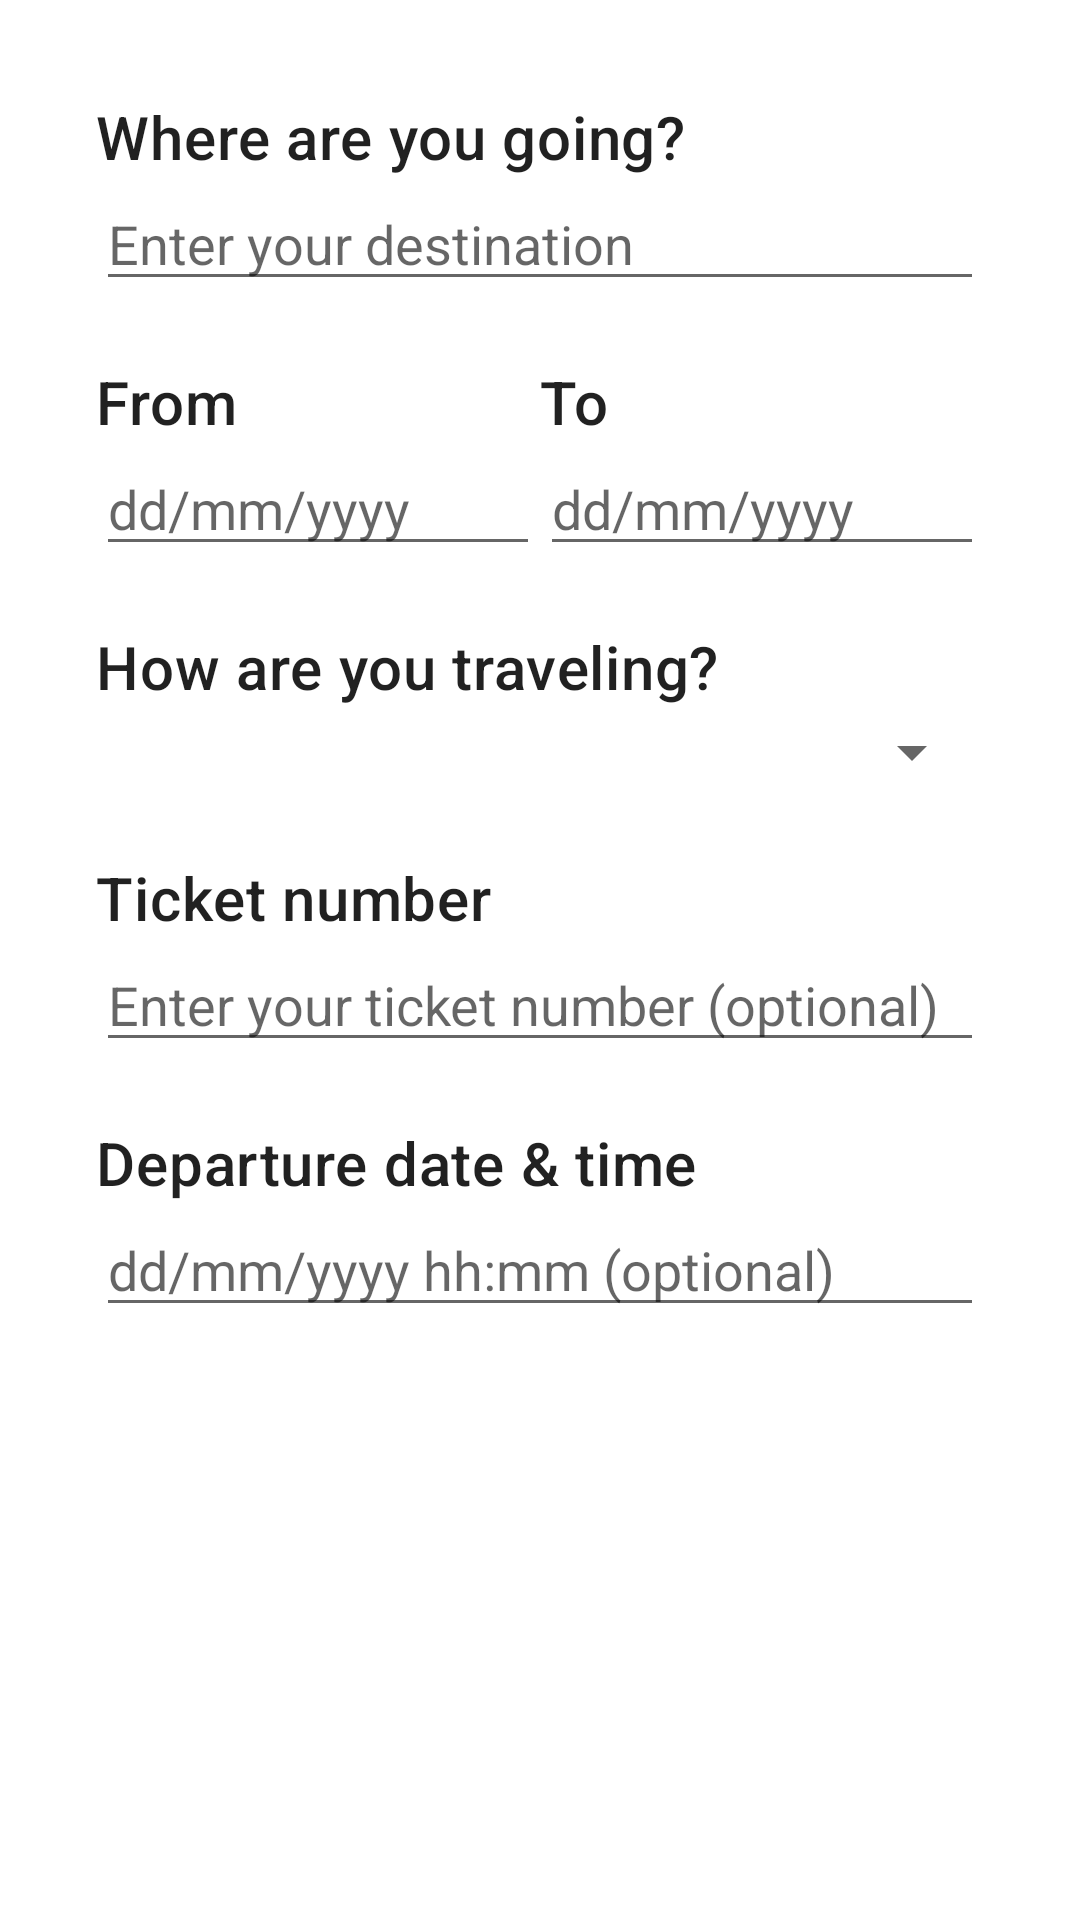

Write the Android layout XML for this screen, with the resource values it uses.
<!-- AndroidManifest.xml: application theme Theme.TravelBuddy -->
<!-- res/layout/edit_trip_dialog.xml -->
<?xml version="1.0" encoding="utf-8"?>
<ScrollView xmlns:android="http://schemas.android.com/apk/res/android"
    android:layout_width="match_parent"
    android:layout_height="match_parent">

    <LinearLayout
        android:layout_width="match_parent"
        android:layout_height="wrap_content"
        android:orientation="vertical"
        android:padding="32dp">

        <TextView
            android:id="@+id/destination"
            android:layout_width="match_parent"
            android:layout_height="wrap_content"
            android:text="@string/where_are_you_going"
            android:textAppearance="?attr/textAppearanceHeadline6" />

        <EditText
            android:id="@+id/destination_edit"
            android:layout_width="match_parent"
            android:layout_height="wrap_content"
            android:ems="10"
            android:hint="@string/where_are_you_going_hint"
            android:importantForAutofill="no"
            android:inputType="textCapSentences"
            android:maxLength="50"/>

        <LinearLayout
            android:layout_width="match_parent"
            android:layout_height="match_parent"
            android:baselineAligned="false"
            android:orientation="horizontal">

            <LinearLayout
                android:layout_width="match_parent"
                android:layout_height="match_parent"
                android:layout_weight="0.5"
                android:orientation="vertical">

                <TextView
                    android:id="@+id/from"
                    android:layout_width="match_parent"
                    android:layout_height="wrap_content"
                    android:paddingTop="20dp"
                    android:text="@string/from"
                    android:textAppearance="?attr/textAppearanceHeadline6" />

                <EditText
                    android:id="@+id/from_edit"
                    android:layout_width="match_parent"
                    android:layout_height="wrap_content"
                    android:ems="10"
                    android:hint="@string/from_hint"
                    android:importantForAutofill="no"
                    android:inputType="date"
                    android:maxLength="10"
                    android:focusable="false"/>
            </LinearLayout>

            <LinearLayout
                android:layout_width="match_parent"
                android:layout_height="match_parent"
                android:layout_weight="0.5"
                android:orientation="vertical">

                <TextView
                    android:id="@+id/to"
                    android:layout_width="match_parent"
                    android:layout_height="wrap_content"
                    android:paddingTop="20dp"
                    android:text="@string/to"
                    android:textAppearance="?attr/textAppearanceHeadline6" />

                <EditText
                    android:id="@+id/to_edit"
                    android:layout_width="match_parent"
                    android:layout_height="wrap_content"
                    android:ems="10"
                    android:hint="@string/to_hint"
                    android:importantForAutofill="no"
                    android:inputType="date"
                    android:maxLength="10"
                    android:focusable="false"/>
            </LinearLayout>

        </LinearLayout>

        <TextView
            android:id="@+id/how_are_you_traveling"
            android:layout_width="match_parent"
            android:layout_height="wrap_content"
            android:paddingTop="20dp"
            android:text="@string/how_are_you_traveling"
            android:textAppearance="?attr/textAppearanceHeadline6" />

        <Spinner
            android:id="@+id/transport_method_edit"
            android:layout_width="match_parent"
            android:layout_height="wrap_content"
            android:paddingTop="15dp"
            android:paddingBottom="15dp" />

        <TextView
            android:id="@+id/flight_number"
            android:layout_width="match_parent"
            android:layout_height="wrap_content"
            android:paddingTop="20dp"
            android:text="@string/flight_number"
            android:textAppearance="?attr/textAppearanceHeadline6" />

        <EditText
            android:id="@+id/flight_number_edit"
            android:layout_width="match_parent"
            android:layout_height="wrap_content"
            android:ems="10"
            android:hint="@string/flight_number_hint"
            android:importantForAutofill="no"
            android:inputType="number"
            android:maxLength="10"/>

        <TextView
            android:id="@+id/date_time_of_departure"
            android:layout_width="match_parent"
            android:layout_height="wrap_content"
            android:paddingTop="20dp"
            android:text="@string/date_time"
            android:textAppearance="?attr/textAppearanceHeadline6" />

        <EditText
            android:id="@+id/departure_edit"
            android:layout_width="match_parent"
            android:layout_height="wrap_content"
            android:ems="10"
            android:hint="@string/date_time_hint"
            android:importantForAutofill="no"
            android:inputType="datetime"
            android:maxLength="16"
            android:focusable="false"/>

    </LinearLayout>
</ScrollView>
<!-- resources referenced by this layout -->
<resources>
  <string name="date_time">Departure date &amp; time</string>
  <string name="date_time_hint">dd/mm/yyyy hh:mm (optional)</string>
  <string name="flight_number">Ticket number</string>
  <string name="flight_number_hint">Enter your ticket number (optional)</string>
  <string name="from">From</string>
  <string name="from_hint">dd/mm/yyyy</string>
  <string name="how_are_you_traveling">How are you traveling?</string>
  <string name="to">To</string>
  <string name="to_hint">dd/mm/yyyy</string>
  <string name="where_are_you_going">Where are you going?</string>
  <string name="where_are_you_going_hint">Enter your destination</string>
  <style name="Theme.TravelBuddy" parent="Theme.MaterialComponents.DayNight.DarkActionBar">
          
          <item name="colorPrimary">#3980A1</item>
          <item name="colorPrimaryVariant">#173442</item>
          <item name="colorOnPrimary">@color/white</item>
          
          <item name="colorSecondary">#F8D670</item>
          <item name="colorSecondaryVariant">#61542B</item>
          <item name="colorOnSecondary">@color/white</item>
          
          <item name="android:statusBarColor" tools:targetApi="l">?attr/colorPrimaryVariant</item>
          
  
      </style>
  <!-- not gathered from this repository: default colours our renderer supplied (Android Studio template values) -->
  <color name="white">#FFFFFFFF</color>
</resources>
